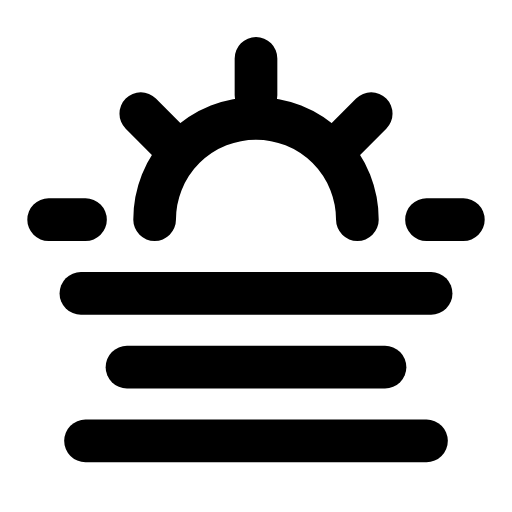
t = 0.00 s
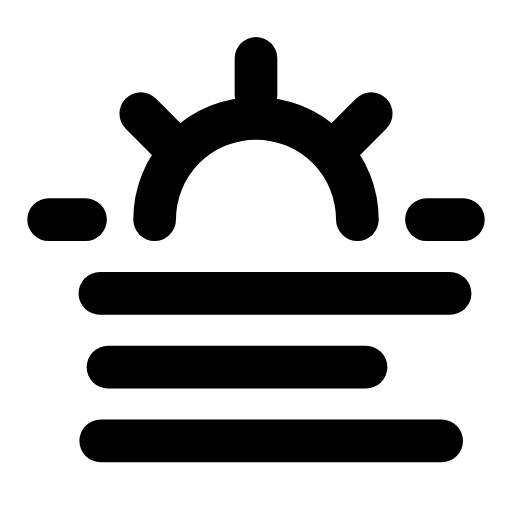
t = 0.33 s
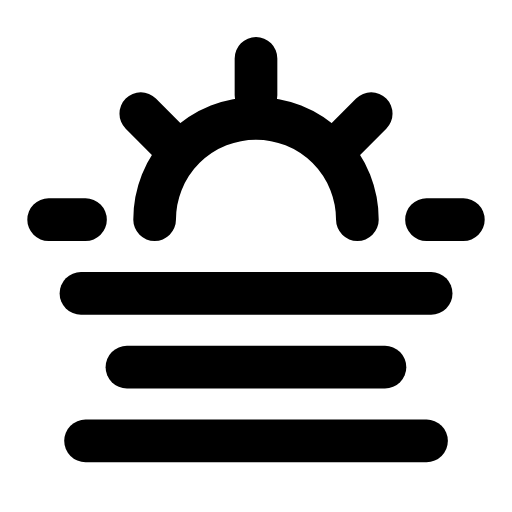
t = 0.66 s
t = 0.98 s: frame unchanged from t = 0.00 s, image omitted
t = 1.32 s: frame unchanged from t = 0.00 s, image omitted
t = 1.67 s: frame unchanged from t = 0.00 s, image omitted

The animated SVG that drew these frames (rendered in a browser with its animation timeline set to each time). Animation: 3 SMIL elements (animateTransform=3); one cycle of 2.00 s, repeats indefinitely.

<svg xmlns="http://www.w3.org/2000/svg" width="24" height="24" viewBox="0 0 24 24" fill="none"><g transform="translate(-0.96 -0.935) scale(1.08)"><path stroke="currentColor" stroke-width="1.852" stroke-linecap="round" stroke-linejoin="round" fill="none" d="M7.6 10.4A4.4 4.4 0 0 1 16.4 10.4"></path><path stroke="currentColor" stroke-width="1.852" stroke-linecap="round" stroke-linejoin="round" fill="none" d="M12 3.4L12 5M4.6 10.4L3 10.4M21 10.4L19.4 10.4M7 5.8L8.2 7M17 5.8L15.8 7"></path><path stroke="currentColor" stroke-width="1.852" stroke-linecap="round" stroke-linejoin="round" fill="none" d="M4.4 13.6L19.6 13.6"><animateTransform attributeName="transform" type="translate" values="0 0;0 0;1 0;0 0;0 0;0 0;0 0;1 0;0 0;0 0;0 0" keyTimes="0;0.135;0.2475;0.36;0.45;0.6;0.66;0.735;0.81;0.9;1" dur="2s" repeatCount="indefinite" calcMode="spline" keySplines="0.16 1 0.3 1;0.16 1 0.3 1;0.16 1 0.3 1;0.16 1 0.3 1;0.16 1 0.3 1;0.16 1 0.3 1;0.16 1 0.3 1;0.16 1 0.3 1;0.16 1 0.3 1;0.16 1 0.3 1"/></path><path stroke="currentColor" stroke-width="1.852" stroke-linecap="round" stroke-linejoin="round" fill="none" d="M6.4 16.8L17.6 16.8"><animateTransform attributeName="transform" type="translate" values="0 0;0 0;-1 0;0 0;0 0;0 0;0 0;-1 0;0 0;0 0;0 0" keyTimes="0;0.135;0.2475;0.36;0.45;0.6;0.66;0.735;0.81;0.9;1" dur="2s" repeatCount="indefinite" calcMode="spline" keySplines="0.16 1 0.3 1;0.16 1 0.3 1;0.16 1 0.3 1;0.16 1 0.3 1;0.16 1 0.3 1;0.16 1 0.3 1;0.16 1 0.3 1;0.16 1 0.3 1;0.16 1 0.3 1;0.16 1 0.3 1"/></path><path stroke="currentColor" stroke-width="1.852" stroke-linecap="round" stroke-linejoin="round" fill="none" d="M4.6 20L19.4 20"><animateTransform attributeName="transform" type="translate" values="0 0;0 0;0.8 0;0 0;0 0;0 0;0 0;0.8 0;0 0;0 0;0 0" keyTimes="0;0.135;0.2475;0.36;0.45;0.6;0.66;0.735;0.81;0.9;1" dur="2s" repeatCount="indefinite" calcMode="spline" keySplines="0.16 1 0.3 1;0.16 1 0.3 1;0.16 1 0.3 1;0.16 1 0.3 1;0.16 1 0.3 1;0.16 1 0.3 1;0.16 1 0.3 1;0.16 1 0.3 1;0.16 1 0.3 1;0.16 1 0.3 1"/></path></g></svg>
